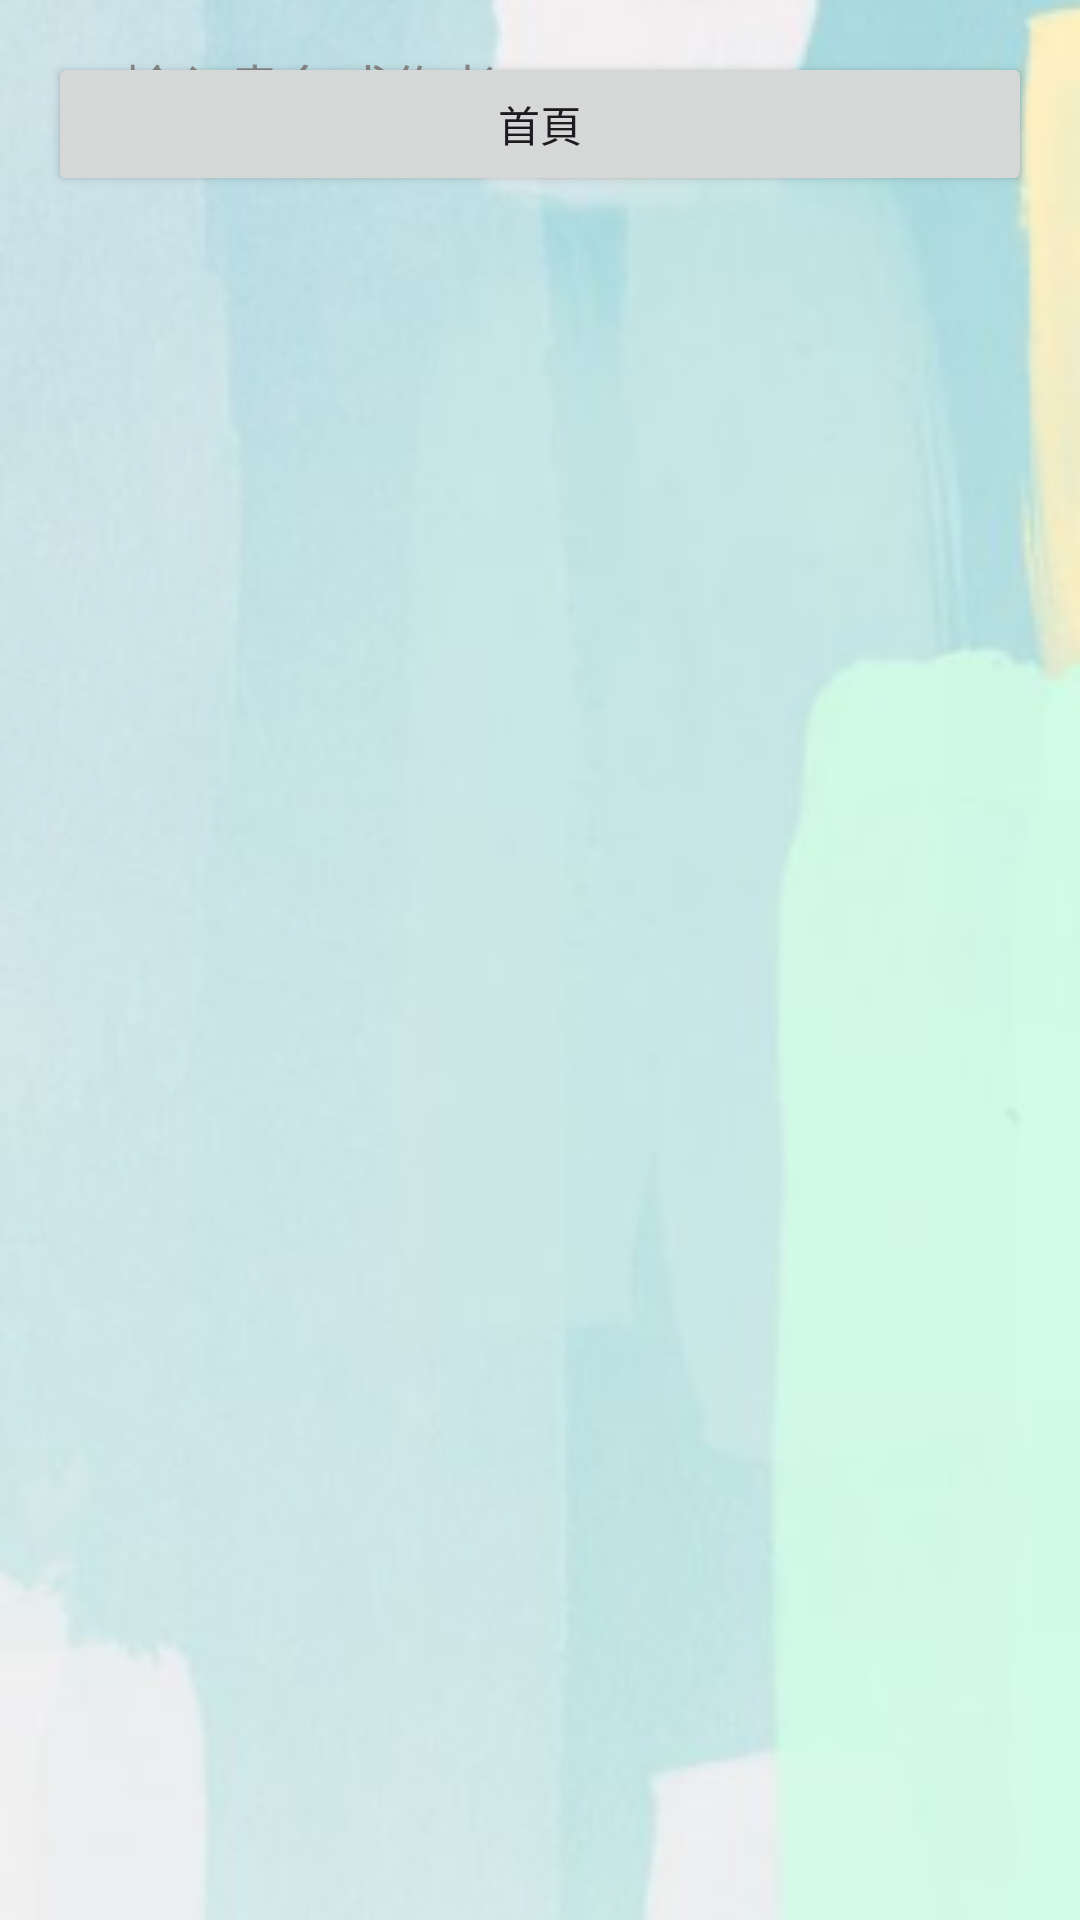

Android layout source for this screen:
<!-- AndroidManifest.xml: application theme Theme.App_develop_groovy -->
<!-- res/layout/activity_delete_books.xml -->
<?xml version="1.0" encoding="utf-8"?>
<androidx.constraintlayout.widget.ConstraintLayout xmlns:android="http://schemas.android.com/apk/res/android"
    xmlns:app="http://schemas.android.com/apk/res-auto"
    xmlns:tools="http://schemas.android.com/tools"
    android:id="@+id/main"
    android:layout_width="match_parent"
    android:layout_height="match_parent"
    android:background="@drawable/background"
    tools:context=".DeleteBooksActivity">

    <LinearLayout
        android:id="@+id/linearLayout2"
        android:layout_width="match_parent"
        android:layout_height="wrap_content"
        android:background="@drawable/search_edit_text_background"
        android:orientation="horizontal"
        android:padding="8dp"
        app:layout_constraintEnd_toEndOf="parent"
        app:layout_constraintStart_toStartOf="parent"
        app:layout_constraintTop_toTopOf="parent">

        <ImageView
            android:layout_width="24dp"
            android:layout_height="24dp"
            android:layout_gravity="center_vertical"
            android:src="@drawable/ic_search" />

        <EditText
            android:id="@+id/etSearch_del"
            android:layout_width="0dp"
            android:layout_height="wrap_content"
            android:layout_weight="1"
            android:background="@android:color/transparent"
            android:hint="輸入書名或作者"
            android:imeOptions="actionSearch"
            android:inputType="text"
            android:padding="8dp"
            android:textColor="@color/text_color"
            android:textColorHint="@color/hint_color" />

    </LinearLayout>

    <ListView
        android:id="@+id/lv_del"
        android:layout_width="409dp"
        android:layout_height="616dp"
        app:layout_constraintBottom_toBottomOf="parent"
        app:layout_constraintEnd_toEndOf="parent"
        app:layout_constraintHorizontal_bias="0.0"
        app:layout_constraintStart_toStartOf="parent" />

    <Button
        android:id="@+id/delete_back"
        android:layout_width="0dp"
        android:layout_height="wrap_content"
        android:layout_marginStart="16dp"
        android:layout_marginEnd="16dp"
        android:layout_weight="1"
        android:text="首頁"
        app:layout_constraintBottom_toTopOf="@+id/lv_del"
        app:layout_constraintEnd_toEndOf="parent"
        app:layout_constraintStart_toStartOf="parent"
        app:layout_constraintTop_toBottomOf="@+id/linearLayout2" />
</androidx.constraintlayout.widget.ConstraintLayout>
<!-- resources referenced by this layout -->
<resources>
  <color name="hint_color">#888888</color>
  <color name="text_color">#000000</color>
  <!-- drawable background: png bitmap (drawable, 55816 bytes) -->
  <!-- drawable search_edit_text_background (drawable) -->
  <?xml version="1.0" encoding="utf-8"?>
  <selector xmlns:android="http://schemas.android.com/apk/res/android">
      <shape xmlns:android="http://schemas.android.com/apk/res/android">
          <solid android:color="@color/list_background_color" />
          <corners android:radius="8dp" />
          <stroke
              android:width="1dp"
              android:color="@android:color/darker_gray" />
      </shape>
  
  </selector>
  <style name="Theme.App_develop_groovy" parent="Base.Theme.App_develop_groovy" />
  <color name="list_background_color">#FFFFFF</color>
  <style name="Base.Theme.App_develop_groovy" parent="Theme.Material3.DayNight.NoActionBar">
          
          
      </style>
</resources>
